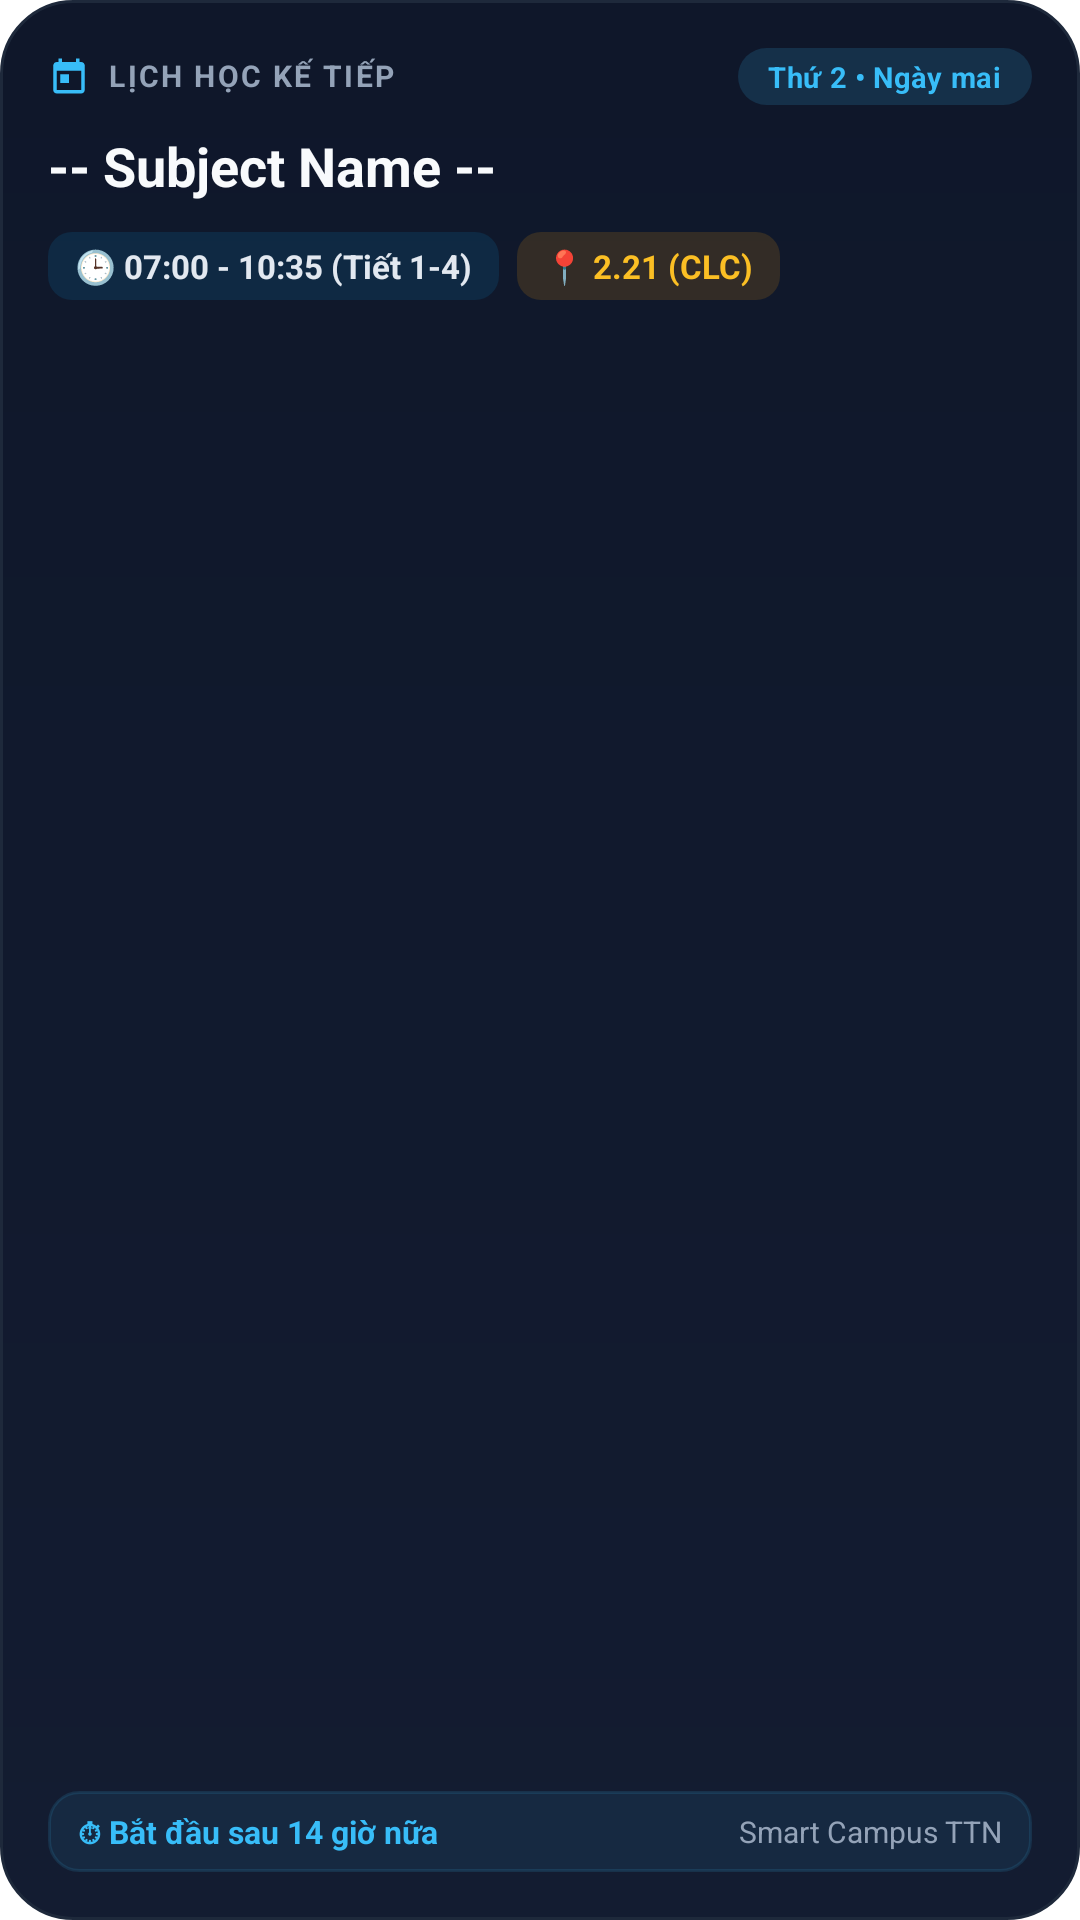

Write the Android layout XML for this screen, with the resource values it uses.
<!-- AndroidManifest.xml: fallback theme Theme.MaterialComponents.DayNight.NoActionBar -->
<!-- res/layout/schedule_widget_layout.xml -->
<?xml version="1.0" encoding="utf-8"?>
<LinearLayout xmlns:android="http://schemas.android.com/apk/res/android"
    android:id="@+id/widget_root"
    android:layout_width="match_parent"
    android:layout_height="match_parent"
    android:orientation="vertical"
    android:background="@drawable/widget_background"
    android:padding="16dp">

    
    <LinearLayout
        android:layout_width="match_parent"
        android:layout_height="wrap_content"
        android:orientation="horizontal"
        android:gravity="center_vertical">

        
        <LinearLayout
            android:layout_width="0dp"
            android:layout_height="wrap_content"
            android:layout_weight="1"
            android:orientation="horizontal"
            android:gravity="center_vertical">

            <ImageView
                android:layout_width="14dp"
                android:layout_height="14dp"
                android:src="@drawable/ic_widget_calendar"
                android:contentDescription="Calendar" />

            <TextView
                android:layout_width="wrap_content"
                android:layout_height="wrap_content"
                android:layout_marginStart="6dp"
                android:text="LỊCH HỌC KẾ TIẾP"
                android:textColor="#94A3B8"
                android:textSize="10sp"
                android:textStyle="bold"
                android:letterSpacing="0.08" />
        </LinearLayout>

        
        <TextView
            android:id="@+id/widget_status"
            android:layout_width="wrap_content"
            android:layout_height="wrap_content"
            android:text="Thứ 2 • Ngày mai"
            android:textColor="#38BDF8"
            android:background="@drawable/widget_tonal_sky_pill"
            android:paddingStart="10dp"
            android:paddingEnd="10dp"
            android:paddingTop="3dp"
            android:paddingBottom="3dp"
            android:textSize="9.5sp"
            android:textStyle="bold"
            android:letterSpacing="0.02" />
    </LinearLayout>

    
    <TextView
        android:id="@+id/widget_subject"
        android:layout_width="match_parent"
        android:layout_height="wrap_content"
        android:layout_marginTop="8dp"
        android:text="-- Subject Name --"
        android:textColor="#F8FAFC"
        android:textSize="18sp"
        android:textStyle="bold"
        android:maxLines="2"
        android:ellipsize="end" />

    
    <LinearLayout
        android:layout_width="match_parent"
        android:layout_height="wrap_content"
        android:layout_marginTop="10dp"
        android:orientation="horizontal"
        android:gravity="center_vertical">

        
        <LinearLayout
            android:layout_width="wrap_content"
            android:layout_height="wrap_content"
            android:background="@drawable/widget_chip_time_bg"
            android:paddingStart="9dp"
            android:paddingEnd="9dp"
            android:paddingTop="4dp"
            android:paddingBottom="4dp"
            android:orientation="horizontal"
            android:gravity="center_vertical">

            <TextView
                android:id="@+id/widget_time"
                android:layout_width="wrap_content"
                android:layout_height="wrap_content"
                android:text="🕒 07:00 - 10:35 (Tiết 1-4)"
                android:textColor="#E2E8F0"
                android:textSize="11sp"
                android:textStyle="bold" />
        </LinearLayout>

        <TextView
            android:layout_width="6dp"
            android:layout_height="wrap_content" />

        
        <LinearLayout
            android:layout_width="wrap_content"
            android:layout_height="wrap_content"
            android:background="@drawable/widget_chip_room_bg"
            android:paddingStart="9dp"
            android:paddingEnd="9dp"
            android:paddingTop="4dp"
            android:paddingBottom="4dp"
            android:orientation="horizontal"
            android:gravity="center_vertical">

            <TextView
                android:id="@+id/widget_room"
                android:layout_width="wrap_content"
                android:layout_height="wrap_content"
                android:text="📍 2.21 (CLC)"
                android:textColor="#FBBF24"
                android:textSize="11sp"
                android:textStyle="bold" />
        </LinearLayout>
    </LinearLayout>

    <TextView
        android:layout_width="match_parent"
        android:layout_height="0dp"
        android:layout_weight="1" />

    
    <LinearLayout
        android:layout_width="match_parent"
        android:layout_height="wrap_content"
        android:layout_marginTop="10dp"
        android:background="@drawable/widget_countdown_bar_bg"
        android:paddingStart="10dp"
        android:paddingEnd="10dp"
        android:paddingTop="6dp"
        android:paddingBottom="6dp"
        android:orientation="horizontal"
        android:gravity="center_vertical">

        <TextView
            android:id="@+id/widget_countdown"
            android:layout_width="0dp"
            android:layout_height="wrap_content"
            android:layout_weight="1"
            android:text="⏱ Bắt đầu sau 14 giờ nữa"
            android:textColor="#38BDF8"
            android:textSize="10.5sp"
            android:textStyle="bold"
            android:maxLines="1"
            android:ellipsize="end" />

        <TextView
            android:id="@+id/widget_lecturer"
            android:layout_width="wrap_content"
            android:layout_height="wrap_content"
            android:text="Smart Campus TTN"
            android:textColor="#94A3B8"
            android:textSize="10sp" />
    </LinearLayout>
</LinearLayout>
<!-- resources referenced by this layout -->
<resources>
  <!-- drawable ic_widget_calendar (drawable) -->
  <vector xmlns:android="http://schemas.android.com/apk/res/android"
      android:width="14dp"
      android:height="14dp"
      android:viewportWidth="24"
      android:viewportHeight="24">
    <path
        android:fillColor="#38BDF8"
        android:pathData="M19,4h-1V2h-2v2H8V2H6v2H5C3.89,4 3.01,4.9 3.01,6L3,20c0,1.1 0.89,2 2,2h14c1.1,0 2,-0.9 2,-2V6C21,4.9 20.1,4 19,4zM19,20H5V9h14V20zM7,11h5v5H7V11z"/>
  </vector>
  <!-- drawable widget_background (drawable) -->
  <?xml version="1.0" encoding="utf-8"?>
  <shape xmlns:android="http://schemas.android.com/apk/res/android"
      android:shape="rectangle">
      <gradient
          android:angle="145"
          android:startColor="#0F172A"
          android:endColor="#131C31"
          android:type="linear" />
      <corners android:radius="24dp" />
      <stroke android:width="1dp" android:color="#1E293B" />
  </shape>
  <!-- drawable widget_chip_room_bg (drawable) -->
  <?xml version="1.0" encoding="utf-8"?>
  <shape xmlns:android="http://schemas.android.com/apk/res/android"
      android:shape="rectangle">
      <solid android:color="#26F59E0B" />
      <corners android:radius="8dp" />
  </shape>
  <!-- drawable widget_chip_time_bg (drawable) -->
  <?xml version="1.0" encoding="utf-8"?>
  <shape xmlns:android="http://schemas.android.com/apk/res/android"
      android:shape="rectangle">
      <solid android:color="#1F0EA5E9" />
      <corners android:radius="8dp" />
  </shape>
  <!-- drawable widget_countdown_bar_bg (drawable) -->
  <?xml version="1.0" encoding="utf-8"?>
  <shape xmlns:android="http://schemas.android.com/apk/res/android"
      android:shape="rectangle">
      <solid android:color="#1438BDF8" />
      <corners android:radius="10dp" />
      <stroke android:width="1dp" android:color="#2038BDF8" />
  </shape>
  <!-- drawable widget_tonal_sky_pill (drawable) -->
  <?xml version="1.0" encoding="utf-8"?>
  <shape xmlns:android="http://schemas.android.com/apk/res/android"
      android:shape="rectangle">
      <solid android:color="#2638BDF8" />
      <corners android:radius="999dp" />
  </shape>
</resources>
